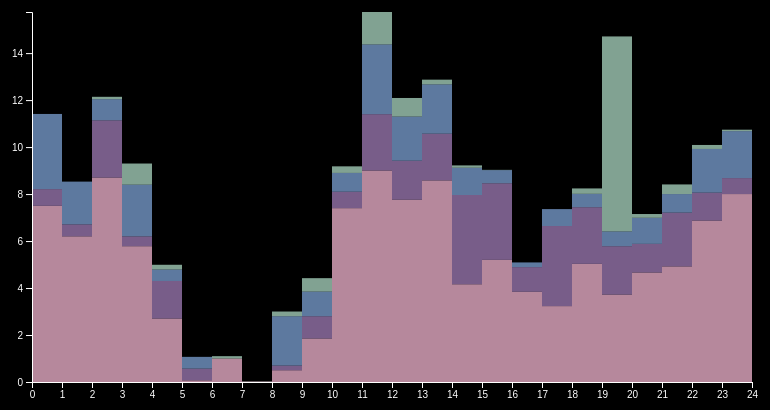
D3 v5 page, settled after 360 driven frames (6 s of simulated time); the page loaded 1 data file(s).



			//Width and height
			var w = 800;
			var h = 450;
			var padding = 40;

			var dataset, xScale, yScale, xAxis, yAxis, cScale;  //Empty, for now

			//Function for converting CSV values from strings to Dates and numbers

			var rowConverter = function(d) {
				return {
					Time: parseInt(d.Time),
					Wechat: parseFloat(d.Wechat),
					Instagram: parseFloat(d.Instagram),
					Hupu: parseFloat(d.Hupu),
					Alipay: parseFloat(d.Alipay),
					Hour: parseFloat(d.Hour)
				/*		Time3: parseInt(d.Time3),
					Amount3: parseFloat(d.Amount3)
					Time4: parseInt(d.Time4),
					Amount4: parseFloat(d.Amount4) */
				};
			}

			//Load in the data
			d3.csv("data02.csv", rowConverter)
            .then(function(data) {

				//Copy data into global dataset
				dataset = data;

				//Create scale functions
				xScale = d3.scaleLinear()
							   .domain([
									 0,  //Because I want a zero baseline
 									d3.max(dataset, function(d) {
												return d.Hour;
										})
								])
							   .range([padding, w - padding]);

				yScale = d3.scaleLinear()
							   .domain([
									0,  //Because I want a zero baseline
									d3.max(dataset, function(d) {
											return d.Wechat + d.Hupu + d.Instagram + d.Alipay;
										 })
								])
							   .range([h - padding, padding]);

				//Define X axis
				xAxis = d3.axisBottom()
								  .scale(xScale)
								  .ticks(24);//change ticks
								 // .tickFormat(formatTime);

				//Define Y axis
				yAxis = d3.axisLeft()
								  .scale(yScale)
								  .ticks(10);

				//Create SVG element
				var svg = d3.select("body")
							.append("svg")
							.attr("width", w)
							.attr("height", h);



					 var showAmount = function(){
						svg.selectAll("rect")
						.append("title")
						.attr("id","tooltip")
						.text(function(d){
							if(d.Time<25){
								return d.Hour-1+":00~"+d.Hour+":00 :  "+d.Wechat+" minute(s) on WeChat";
							} else if(d.Time<49){
								return d.Hour-1+":00~"+d.Hour+":00 :  "+d.Instagram+" minute(s) on Instagram";
							}else if(d.Time<73){
								return d.Hour-1+":00~"+d.Hour+":00 :  "+d.Hupu+" minute(s) on HUPU";
							}else {
								return d.Hour-1+":00~"+d.Hour+":00 :  "+d.Alipay+" minute(s) on Alipay";
							}
						})
					}

				//Generate circles last, so they appear in front
				svg.selectAll("rect")
				   .data(dataset)
				   .enter()
				   .append("rect")
				   .attr("x", function(d) {
							 return xScale(d.Hour-1);
					 })
				   .attr("y", function(d) {
						 if(d.Time<25){
							 	return yScale(d.Wechat);
							}else if (d.Time<49){
 							 	return yScale(d.Wechat+d.Instagram);
 							}else if (d.Time<73){
 							 	return yScale(d.Wechat+d.Instagram+d.Hupu);
 							}else {
 							 	return yScale(d.Wechat+d.Instagram+d.Hupu+d.Alipay);
 							}
								//return yScale(d.Amount);
				/*		 }else if(d.Time<49){
							 return yScale(d.Amount);
						 }  */

				   })
				   .attr("height", function(d) {
						 if(d.Time<25){
					     return h-padding-yScale(d.Wechat);
					//		 return Math.max(20*d.Amount,2.5);
						 }else if (d.Time<49){
							 return -yScale(d.Wechat+d.Instagram)+yScale(d.Wechat);
						 }else if (d.Time<73){
							 return -yScale(d.Wechat+d.Instagram+d.Hupu)+yScale(d.Wechat+d.Instagram);
						 }else {
							 return -yScale(d.Wechat+d.Instagram+d.Hupu+d.Alipay)+yScale(d.Wechat+d.Instagram+d.Hupu);
						 }


				   })

					 .attr("width", xScale(1)-xScale(0))

					 .attr("fill",function(d){
						 if (d.Time<25){
							 return "rgba(243,182,209,0.75)";
						 } else if (d.Time <49){
							 return "rgba(160,125,183,0.75)";
						 }else if (d.Time <73){
							 return "rgba(124,162,213,0.75)";
						 }else  {
							 return "rgba(173,217,195,0.75)";
						 }
					 })
					.on("mouseover",function(d,i){
				//		if(d.Time<25){
							d3.select(this).attr("fill","white");
						 showAmount();//show tooltip here
				//		}

			})
					.on("mouseout",function(d,i){
								d3.select(this).attr("fill",function(d){
									if(d.Time<25){
										return "rgba(243,182,209,0.75)";
								}else if (d.Time<49){
									return "rgba(160,125,183,0.75)";
								}else if (d.Time <73){
	 							 return "rgba(124,162,213,0.75)";
	 						 }else  {
								 return "rgba(173,217,195,0.75)";
							 }
							});
								select("#tooltip").remove()//hide tooltip here
							});


	   			//Create X axis
	   			svg.append("g")
	   				.attr("class", "axis")
	   				.attr("transform", "translate(0," + (h - padding) + ")")
	   				.call(xAxis);

	   			//Create Y axis
	   			svg.append("g")
	   				.attr("class", "axis")
	   				.attr("transform", "translate(" + padding + ",0)")
	   				.call(yAxis);

					svg.selectAll("circle")
					   .enter()
					   .append("circle")
						 .attr("cx", "100")
						 .attr("cy", "270")
						 .attr("r", "50")
						 .attr("fill", "rgba(243,182,209,0.75)");


			});




		

### data: data02.csv
Time, Wechat, Instagram, Hupu, Alipay, Hour
1, 7.5, 0.71, 3.2, 0, 1
2, 6.2, 0.51, 1.82, 0, 2
3, 8.7, 2.44, 0.9, 0.1, 3
4, 5.78, 0.42, 2.2, 0.9, 4
5, 2.7, 1.6, 0.49, 0.2, 5
6, 0.07, 0.5, 0.5, 0, 6
7, 1, 0, 0, 0.1, 7
8, 0.02, 0, 0, 0.01, 8
9, 0.5, 0.2, 2.1, 0.2, 9
10, 1.85, 0.95, 1.05, 0.57, 10
11, 7.4, 0.7, 0.8, 0.28, 11
12, 9, 2.4, 2.97, 1.38, 12
13, 7.76, 1.66, 1.88, 0.79, 13
14, 8.58, 1.99, 2.1, 0.2, 14
15, 4.16, 3.8, 1.16, 0.1, 15
16, 5.2, 3.26, 0.56, 0.01, 16
17, 3.84, 1.05, 0.2, 0, 17
18, 3.23, 3.41, 0.72, 0, 18
19, 5.03, 2.41, 0.57, 0.23, 19
20, 3.72, 2.06, 0.63, 8.3, 20
21, 4.66, 1.22, 1.11, 0.16, 21
22, 4.92, 2.29, 0.79, 0.41, 22
23, 6.87, 1.19, 1.86, 0.17, 23
24, 8, 0.68, 2, 0.06, 24
25, 7.5, 0.71, 3.2, 0, 1
26, 6.2, 0.51, 1.82, 0, 2
27, 8.7, 2.44, 0.9, 0.1, 3
28, 5.78, 0.42, 2.2, 0.9, 4
29, 2.7, 1.6, 0.49, 0.2, 5
30, 0.07, 0.5, 0.5, 0, 6
31, 1, 0, 0, 0.1, 7
32, 0.02, 0, 0, 0.01, 8
33, 0.5, 0.2, 2.1, 0.2, 9
34, 1.85, 0.95, 1.05, 0.57, 10
35, 7.4, 0.7, 0.8, 0.28, 11
36, 9, 2.4, 2.97, 1.38, 12
37, 7.76, 1.66, 1.88, 0.79, 13
38, 8.58, 1.99, 2.1, 0.2, 14
39, 4.16, 3.8, 1.16, 0.1, 15
40, 5.2, 3.26, 0.56, 0.01, 16
41, 3.84, 1.05, 0.2, 0, 17
42, 3.23, 3.41, 0.72, 0, 18
43, 5.03, 2.41, 0.57, 0.23, 19
44, 3.72, 2.06, 0.63, 8.3, 20
45, 4.66, 1.22, 1.11, 0.16, 21
46, 4.92, 2.29, 0.79, 0.41, 22
47, 6.87, 1.19, 1.86, 0.17, 23
48, 8, 0.68, 2, 0.06, 24
49, 7.5, 0.71, 3.2, 0, 1
50, 6.2, 0.51, 1.82, 0, 2
51, 8.7, 2.44, 0.9, 0.1, 3
52, 5.78, 0.42, 2.2, 0.9, 4
53, 2.7, 1.6, 0.49, 0.2, 5
54, 0.07, 0.5, 0.5, 0, 6
55, 1, 0, 0, 0.1, 7
56, 0.02, 0, 0, 0.01, 8
57, 0.5, 0.2, 2.1, 0.2, 9
58, 1.85, 0.95, 1.05, 0.57, 10
59, 7.4, 0.7, 0.8, 0.28, 11
60, 9, 2.4, 2.97, 1.38, 12
... 36 more rows